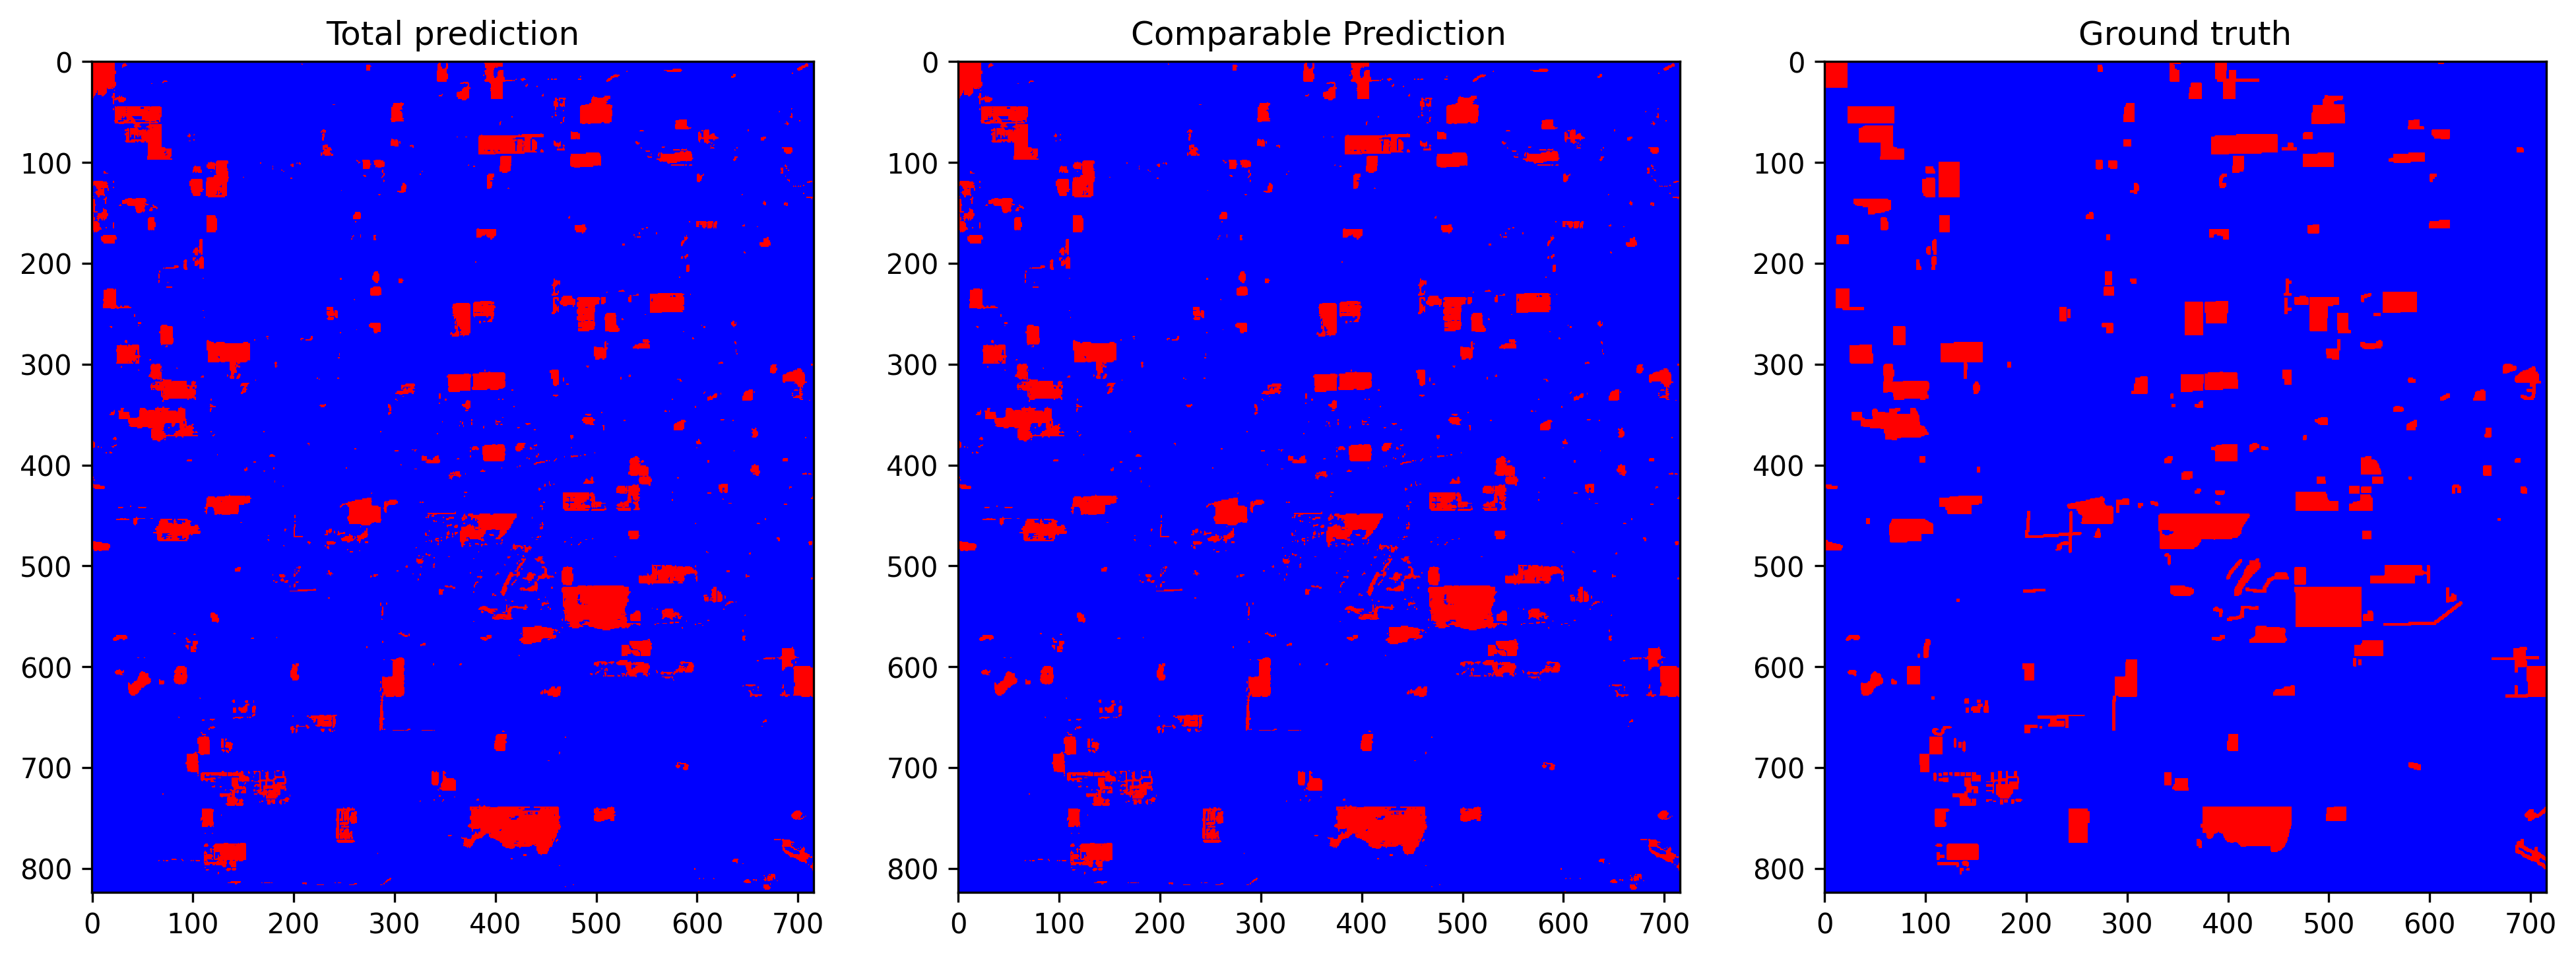

Values plotted in this chart, from the file beside it:
total_examples, threshold, overall_accuracy, false_positives_num, false_negatives_num, true_negatives_num, true_positives_num, prediction_time, overall_accuracy_correction, false_positives_num_correction, false_negatives_num_correction, true_negatives_num_correction, true_positives_num_correction, correction_time, pseudo_qty, real_qty, extraction_time, ft_epochs, ft_time, ft_loss, ft_val_loss, ft_val_acc, pseudo_acc, pseudo_acc_corrected
589984, 0.5258, 0.9736, 6282, 9303, 538432, 35967, 21.53, 0.9754, 3799, 10731, 540915, 34539, 5.921, no pseudo labels, r=4, 13.15, 149, 238.3, 0.06572, 0.06361, 0.9218, 0.9492, 0.9538
